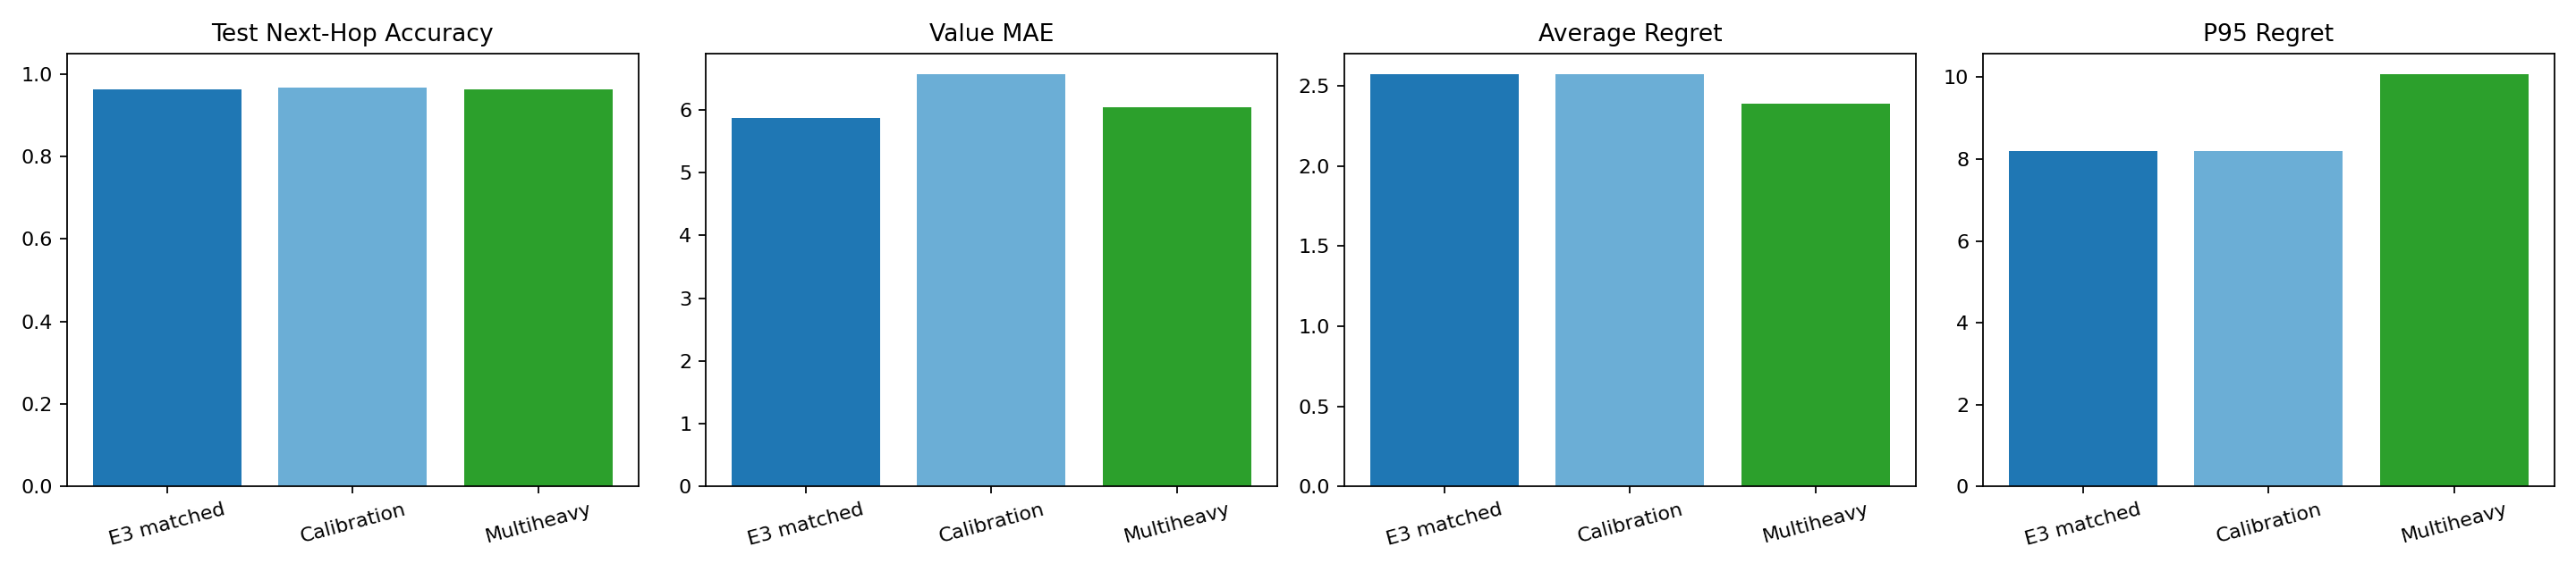

Data behind this chart, as committed beside it:
variant, test_next_hop_accuracy, value_mae, average_regret, p95_regret, deadline_miss_rate
E3 matched, 0.9631, 5.866, 2.573, 8.205, 1.0
Calibration, 0.9679, 6.571, 2.573, 8.205, 1.0
Multiheavy, 0.9635, 6.035, 2.39, 10.08, 1.0
